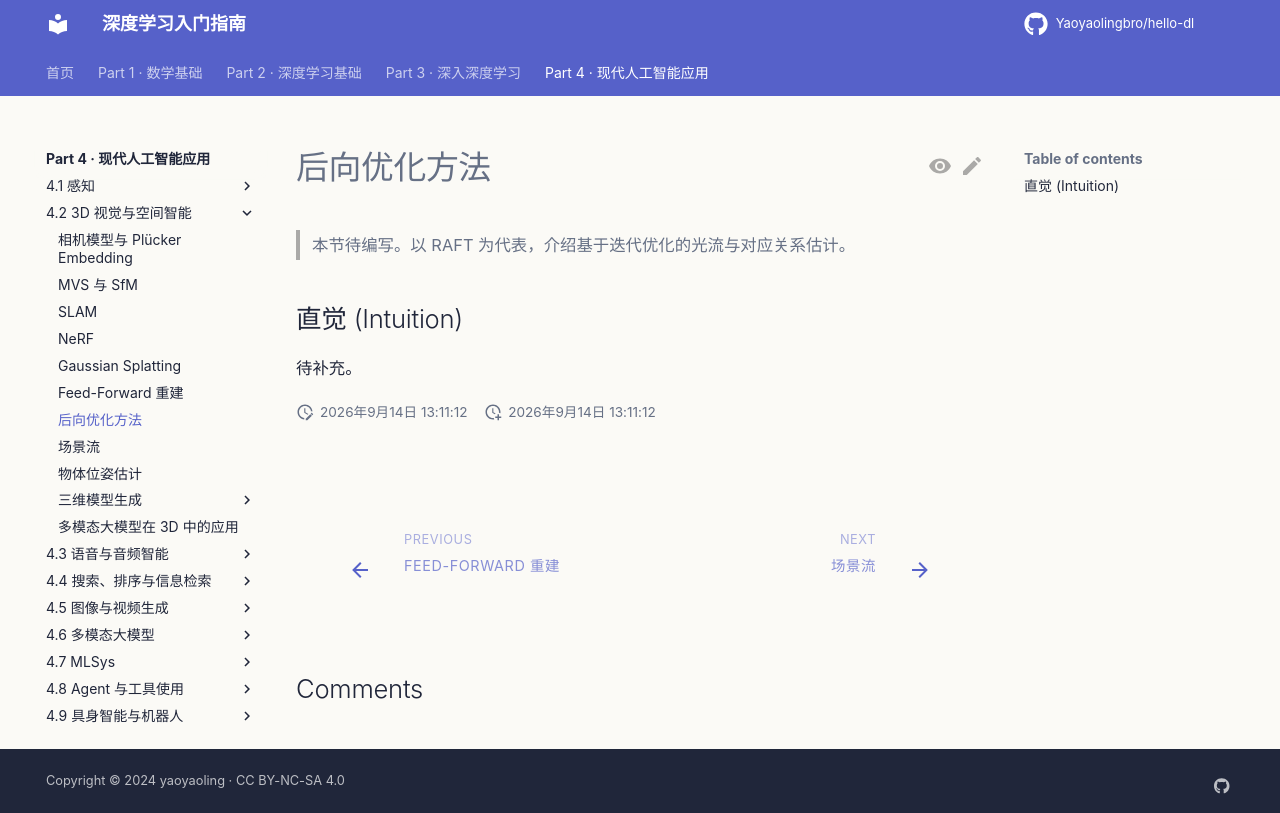

repository: Yaoyaolingbro/hello-dl · page: 04-applications/3dv/optical-methods/index.html · generator: mkdocs

# 后向优化方法

> 本节待编写。以 RAFT 为代表，介绍基于迭代优化的光流与对应关系估计。

## 直觉 (Intuition)

待补充。
